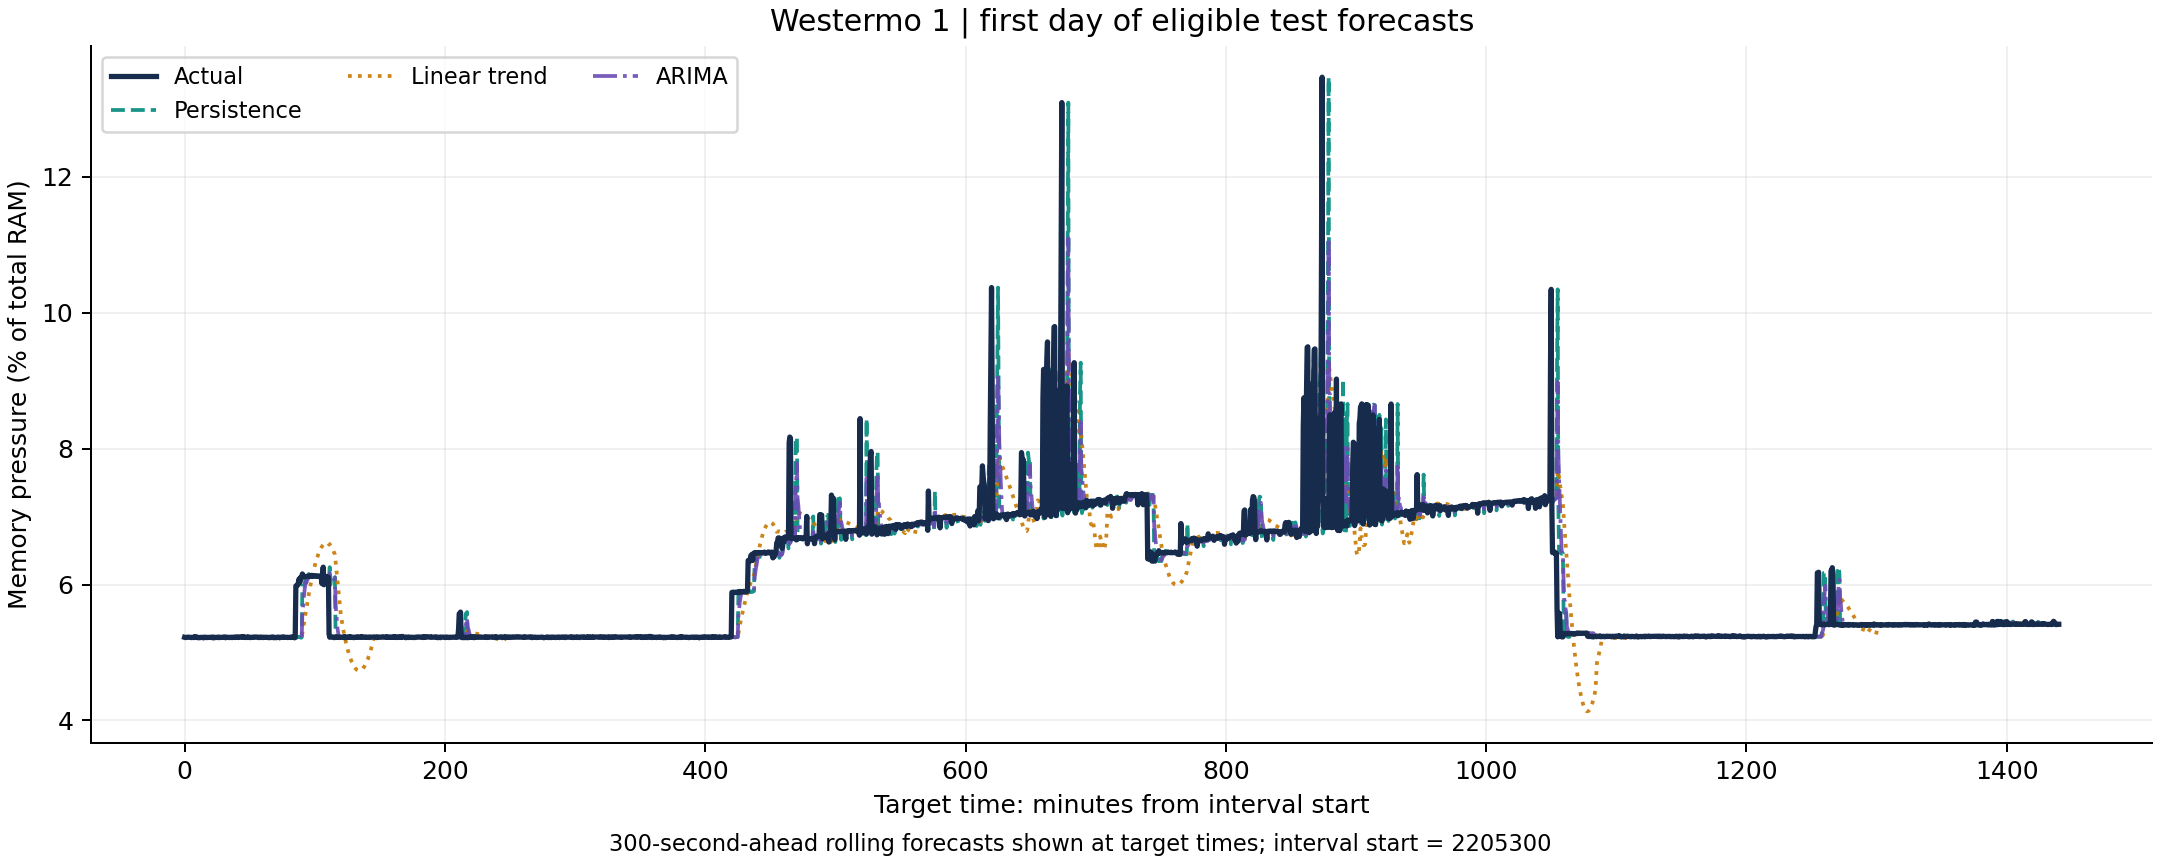

The file beside this chart, header and first rows:
origin_index, target_index, origin_timestamp, target_timestamp, actual, leak_active_at_origin, leak_active_at_target, persistence_raw, persistence, linear_trend_raw, linear_trend, arima_raw, arima
73500, 73510, 2205000, 2205300, 0.05224, , , 0.05216, 0.05216, 0.05223, 0.05223, 0.05219, 0.05219
73501, 73511, 2205030, 2205330, 0.05221, , , 0.05225, 0.05225, 0.05223, 0.05223, 0.05222, 0.05222
73502, 73512, 2205060, 2205360, 0.05221, , , 0.05223, 0.05223, 0.05223, 0.05223, 0.05222, 0.05222
73503, 73513, 2205090, 2205390, 0.05223, , , 0.0523, 0.0523, 0.05224, 0.05224, 0.05226, 0.05226
73504, 73514, 2205120, 2205420, 0.05224, , , 0.05223, 0.05223, 0.05224, 0.05224, 0.05224, 0.05224
73505, 73515, 2205150, 2205450, 0.05227, , , 0.0523, 0.0523, 0.05225, 0.05225, 0.05227, 0.05227
73506, 73516, 2205180, 2205480, 0.05225, , , 0.05223, 0.05223, 0.05225, 0.05225, 0.05225, 0.05225
73507, 73517, 2205210, 2205510, 0.05225, , , 0.05226, 0.05226, 0.05225, 0.05225, 0.05226, 0.05226
73508, 73518, 2205240, 2205540, 0.05221, , , 0.05229, 0.05229, 0.05225, 0.05225, 0.05227, 0.05227
73509, 73519, 2205270, 2205570, 0.05223, , , 0.05227, 0.05227, 0.05225, 0.05225, 0.05227, 0.05227
73510, 73520, 2205300, 2205600, 0.05224, , , 0.05224, 0.05224, 0.05225, 0.05225, 0.05226, 0.05226
73511, 73521, 2205330, 2205630, 0.05219, , , 0.05221, 0.05221, 0.05225, 0.05225, 0.05224, 0.05224
73512, 73522, 2205360, 2205660, 0.05221, , , 0.05221, 0.05221, 0.05225, 0.05225, 0.05223, 0.05223
73513, 73523, 2205390, 2205690, 0.05224, , , 0.05223, 0.05223, 0.05225, 0.05225, 0.05223, 0.05223
73514, 73524, 2205420, 2205720, 0.05226, , , 0.05224, 0.05224, 0.05225, 0.05225, 0.05223, 0.05223
73515, 73525, 2205450, 2205750, 0.0522, , , 0.05227, 0.05227, 0.05225, 0.05225, 0.05224, 0.05224
73516, 73526, 2205480, 2205780, 0.05234, , , 0.05225, 0.05225, 0.05226, 0.05226, 0.05224, 0.05224
73517, 73527, 2205510, 2205810, 0.05228, , , 0.05225, 0.05225, 0.05226, 0.05226, 0.05225, 0.05225
73518, 73528, 2205540, 2205840, 0.05223, , , 0.05221, 0.05221, 0.05225, 0.05225, 0.05223, 0.05223
73519, 73529, 2205570, 2205870, 0.05226, , , 0.05223, 0.05223, 0.05225, 0.05225, 0.05223, 0.05223
73520, 73530, 2205600, 2205900, 0.05218, , , 0.05224, 0.05224, 0.05225, 0.05225, 0.05224, 0.05224
73521, 73531, 2205630, 2205930, 0.05222, , , 0.05219, 0.05219, 0.05225, 0.05225, 0.05221, 0.05221
73522, 73532, 2205660, 2205960, 0.05219, , , 0.05221, 0.05221, 0.05224, 0.05224, 0.05222, 0.05222
73523, 73533, 2205690, 2205990, 0.05222, , , 0.05224, 0.05224, 0.05224, 0.05224, 0.05222, 0.05222
73524, 73534, 2205720, 2206020, 0.05219, , , 0.05226, 0.05226, 0.05224, 0.05224, 0.05224, 0.05224
73525, 73535, 2205750, 2206050, 0.05223, , , 0.0522, 0.0522, 0.05224, 0.05224, 0.05222, 0.05222
73526, 73536, 2205780, 2206080, 0.05222, , , 0.05234, 0.05234, 0.05225, 0.05225, 0.05228, 0.05228
73527, 73537, 2205810, 2206110, 0.05222, , , 0.05228, 0.05228, 0.05225, 0.05225, 0.05226, 0.05226
73528, 73538, 2205840, 2206140, 0.05224, , , 0.05223, 0.05223, 0.05225, 0.05225, 0.05225, 0.05225
73529, 73539, 2205870, 2206170, 0.05215, , , 0.05226, 0.05226, 0.05225, 0.05225, 0.05226, 0.05226
73530, 73540, 2205900, 2206200, 0.05219, , , 0.05218, 0.05218, 0.05224, 0.05224, 0.05222, 0.05222
73531, 73541, 2205930, 2206230, 0.05226, , , 0.05222, 0.05222, 0.05224, 0.05224, 0.05223, 0.05223
73532, 73542, 2205960, 2206260, 0.05226, , , 0.05219, 0.05219, 0.05223, 0.05223, 0.05221, 0.05221
73533, 73543, 2205990, 2206290, 0.05221, , , 0.05222, 0.05222, 0.05223, 0.05223, 0.05222, 0.05222
73534, 73544, 2206020, 2206320, 0.05221, , , 0.05219, 0.05219, 0.05223, 0.05223, 0.0522, 0.0522
73535, 73545, 2206050, 2206350, 0.0522, , , 0.05223, 0.05223, 0.05223, 0.05223, 0.05222, 0.05222
73536, 73546, 2206080, 2206380, 0.05223, , , 0.05222, 0.05222, 0.05222, 0.05222, 0.05221, 0.05221
73537, 73547, 2206110, 2206410, 0.05222, , , 0.05222, 0.05222, 0.05223, 0.05223, 0.05222, 0.05222
73538, 73548, 2206140, 2206440, 0.05222, , , 0.05224, 0.05224, 0.05223, 0.05223, 0.05223, 0.05223
73539, 73549, 2206170, 2206470, 0.05221, , , 0.05215, 0.05215, 0.05222, 0.05222, 0.05219, 0.05219
73540, 73550, 2206200, 2206500, 0.05222, , , 0.05219, 0.05219, 0.05222, 0.05222, 0.0522, 0.0522
73541, 73551, 2206230, 2206530, 0.05225, , , 0.05226, 0.05226, 0.05222, 0.05222, 0.05223, 0.05223
73542, 73552, 2206260, 2206560, 0.05219, , , 0.05226, 0.05226, 0.05222, 0.05222, 0.05223, 0.05223
73543, 73553, 2206290, 2206590, 0.05226, , , 0.05221, 0.05221, 0.05222, 0.05222, 0.05222, 0.05222
73544, 73554, 2206320, 2206620, 0.05217, , , 0.05221, 0.05221, 0.05222, 0.05222, 0.05222, 0.05222
73545, 73555, 2206350, 2206650, 0.05224, , , 0.0522, 0.0522, 0.05222, 0.05222, 0.05221, 0.05221
73546, 73556, 2206380, 2206680, 0.05217, , , 0.05223, 0.05223, 0.05222, 0.05222, 0.05223, 0.05223
73547, 73557, 2206410, 2206710, 0.05222, , , 0.05222, 0.05222, 0.05222, 0.05222, 0.05222, 0.05222
73548, 73558, 2206440, 2206740, 0.05224, , , 0.05222, 0.05222, 0.05222, 0.05222, 0.05222, 0.05222
73549, 73559, 2206470, 2206770, 0.05221, , , 0.05221, 0.05221, 0.05222, 0.05222, 0.05222, 0.05222
73550, 73560, 2206500, 2206800, 0.0522, , , 0.05222, 0.05222, 0.05222, 0.05222, 0.05222, 0.05222
73551, 73561, 2206530, 2206830, 0.05225, , , 0.05225, 0.05225, 0.05222, 0.05222, 0.05223, 0.05223
73552, 73562, 2206560, 2206860, 0.05227, , , 0.05219, 0.05219, 0.05221, 0.05221, 0.05221, 0.05221
73553, 73563, 2206590, 2206890, 0.05219, , , 0.05226, 0.05226, 0.05222, 0.05222, 0.05224, 0.05224
73554, 73564, 2206620, 2206920, 0.05222, , , 0.05217, 0.05217, 0.05221, 0.05221, 0.0522, 0.0522
73555, 73565, 2206650, 2206950, 0.05222, , , 0.05224, 0.05224, 0.05222, 0.05222, 0.05223, 0.05223
73556, 73566, 2206680, 2206980, 0.0522, , , 0.05217, 0.05217, 0.05221, 0.05221, 0.0522, 0.0522
73557, 73567, 2206710, 2207010, 0.05224, , , 0.05222, 0.05222, 0.05221, 0.05221, 0.05221, 0.05221
73558, 73568, 2206740, 2207040, 0.05223, , , 0.05224, 0.05224, 0.05221, 0.05221, 0.05222, 0.05222
73559, 73569, 2206770, 2207070, 0.05223, , , 0.05221, 0.05221, 0.0522, 0.0522, 0.05221, 0.05221
... 2,821 more rows
